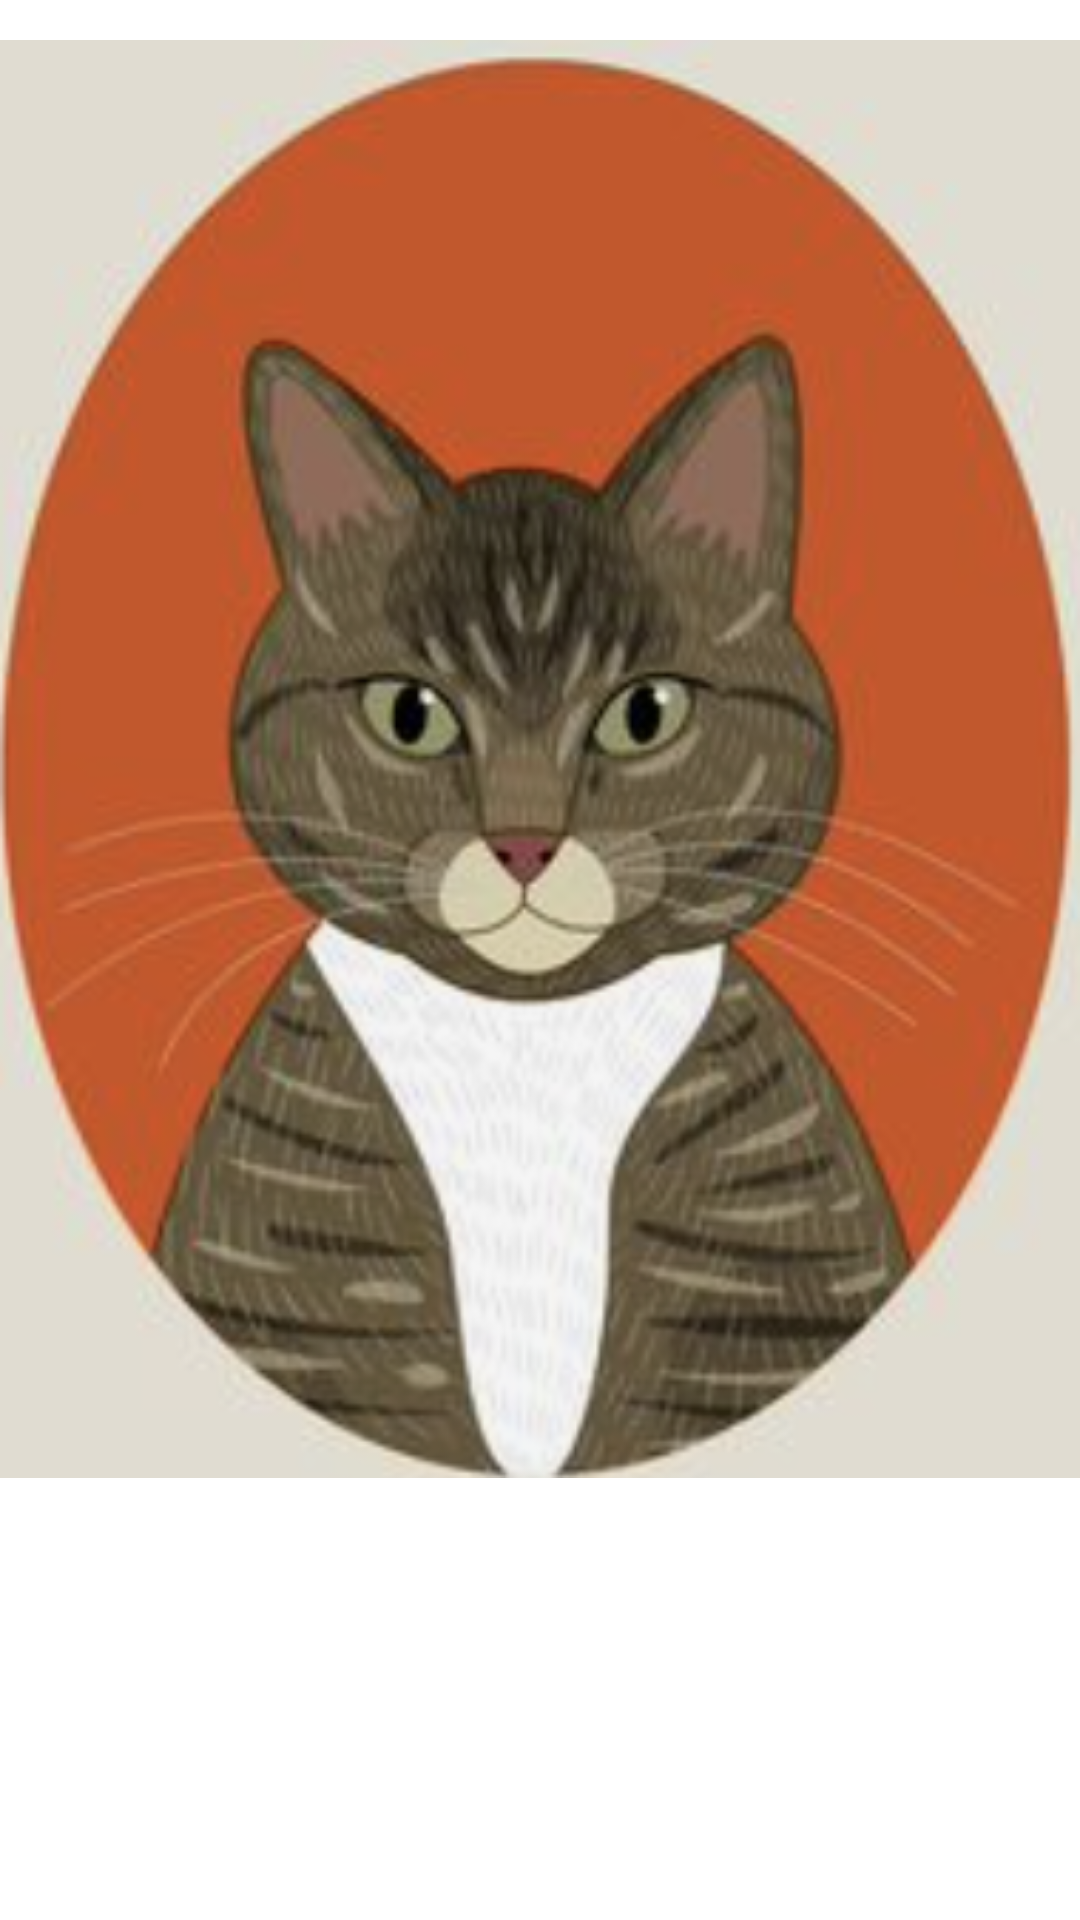

Reconstruct the res/layout file that produces this screen, plus the resources it refers to.
<!-- AndroidManifest.xml: application theme Theme.ZeynepIremTermPrj -->
<!-- res/layout/fragment_bottom.xml -->
<?xml version="1.0" encoding="utf-8"?>

<FrameLayout xmlns:android="http://schemas.android.com/apk/res/android"
    xmlns:tools="http://schemas.android.com/tools"
    android:layout_width="match_parent"
    android:layout_height="match_parent"
    tools:context=".BottomFragment">

    <LinearLayout
        android:layout_width="match_parent"
        android:layout_height="match_parent"
        android:orientation="vertical">

        <ImageView
            android:id="@+id/frgBottomImg"
            android:layout_width="match_parent"
            android:layout_height="wrap_content"
            android:src="@drawable/cat1"
            />
    </LinearLayout>

</FrameLayout>
<!-- resources referenced by this layout -->
<resources>
  <!-- drawable cat1: png bitmap (drawable, 279691 bytes) -->
  <style name="Theme.ZeynepIremTermPrj" parent="Theme.MaterialComponents.DayNight.DarkActionBar">
          
          <item name="colorPrimary">@color/purple_500</item>
          <item name="colorPrimaryVariant">@color/purple_700</item>
          <item name="colorOnPrimary">@color/white</item>
          
          <item name="colorSecondary">@color/teal_200</item>
          <item name="colorSecondaryVariant">@color/teal_700</item>
          <item name="colorOnSecondary">@color/black</item>
          
          <item name="android:statusBarColor" tools:targetApi="l">?attr/colorPrimaryVariant</item>
          
      </style>
  <!-- not gathered from this repository: default colours our renderer supplied (Android Studio template values) -->
  <color name="purple_500">#FF6200EE</color>
  <color name="purple_700">#FF3700B3</color>
  <color name="teal_200">#FF03DAC5</color>
  <color name="teal_700">#FF018786</color>
  <color name="black">#FF000000</color>
  <color name="white">#FFFFFFFF</color>
</resources>
